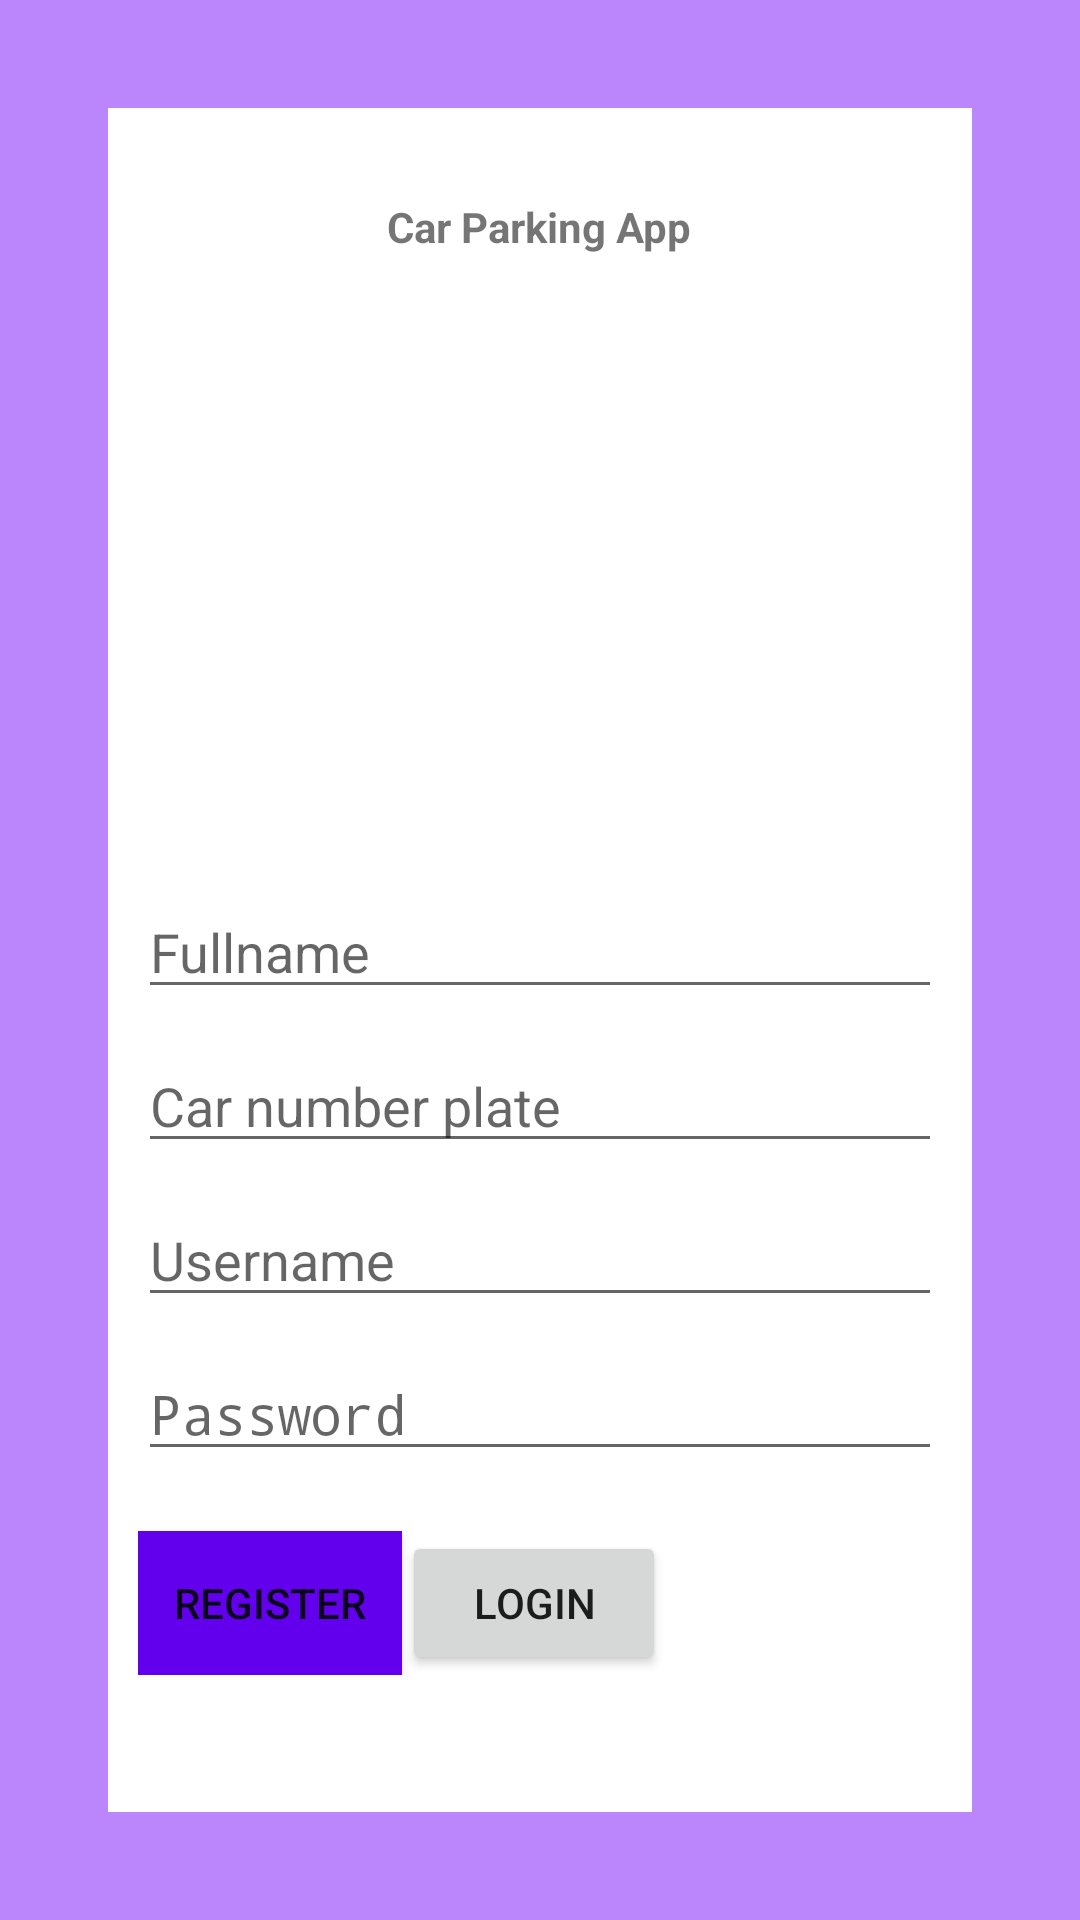

Here is an Android app screen rendered from its layout file. Give the layout XML and the strings, colors and styles it references.
<!-- AndroidManifest.xml: application theme Theme.Test -->
<!-- res/layout/activity_register_layout.xml -->
<?xml version="1.0" encoding="utf-8"?>
<LinearLayout xmlns:android="http://schemas.android.com/apk/res/android"
    xmlns:tools="http://schemas.android.com/tools"
    android:orientation="vertical"
    android:layout_width="match_parent"
    android:layout_height="match_parent"
    android:gravity="center_horizontal"
    android:background="@color/purple_200"
    tools:context=".Register"
    android:padding="16dp">
    <LinearLayout
        android:layout_width="match_parent"
        android:layout_height="match_parent"
        android:background="#fff"
        android:layout_margin="20dp"
        android:padding="10dp"
        android:gravity="center_horizontal"
        android:orientation="vertical"
        >
        <TextView
            android:layout_width="wrap_content"
            android:layout_height="wrap_content"
            android:paddingTop="20dp"
            android:text="Car Parking App"
            android:textStyle="bold"
            />
        <ImageView
            android:layout_width="200dp"
            android:layout_height="200dp"
            android:src="@drawable/car"
            />
        <EditText
            android:id="@+id/editTextName"
            android:paddingTop="20dp"
            android:layout_width="match_parent"
            android:layout_height="wrap_content"
            android:hint="Fullname" />
        <EditText
            android:id="@+id/editTextNumberPlate"
            android:paddingTop="20dp"
            android:layout_width="match_parent"
            android:layout_height="wrap_content"
            android:hint="Car number plate" />
        <EditText
            android:id="@+id/editTextUsername"
            android:paddingTop="20dp"
            android:layout_width="match_parent"
            android:layout_height="wrap_content"
            android:hint="Username" />

        <EditText
            android:paddingTop="20dp"
            android:id="@+id/editTextPassword"
            android:layout_width="match_parent"
            android:layout_height="wrap_content"
            android:hint="Password"
            android:inputType="textPassword" />
        <LinearLayout
            android:layout_width="match_parent"
            android:layout_height="wrap_content"
            android:paddingTop="20dp"
            android:orientation="horizontal">
            <Button
                android:id="@+id/buttonRegister"
                android:layout_width="wrap_content"
                android:layout_height="wrap_content"
                android:background="@color/purple_500"
                android:text="Register" />
            <Button
                android:id="@+id/buttonLogin"
                android:layout_width="wrap_content"
                android:layout_height="wrap_content"
                android:text="Login" />
        </LinearLayout>
    </LinearLayout>
</LinearLayout>
<!-- resources referenced by this layout -->
<resources>
  <style name="Theme.Test" parent="android:Theme.Material.Light.DarkActionBar" />
  <!-- not gathered from this repository: default colours our renderer supplied (Android Studio template values) -->
  <color name="purple_200">#FFBB86FC</color>
  <color name="purple_500">#FF6200EE</color>
</resources>
